The GitHub repository mingzhang-yin/CoCo contains a labelled image folder "wildcam_denoised" with 2 categories: coyote, raccoon. Examples follow, each with its label.

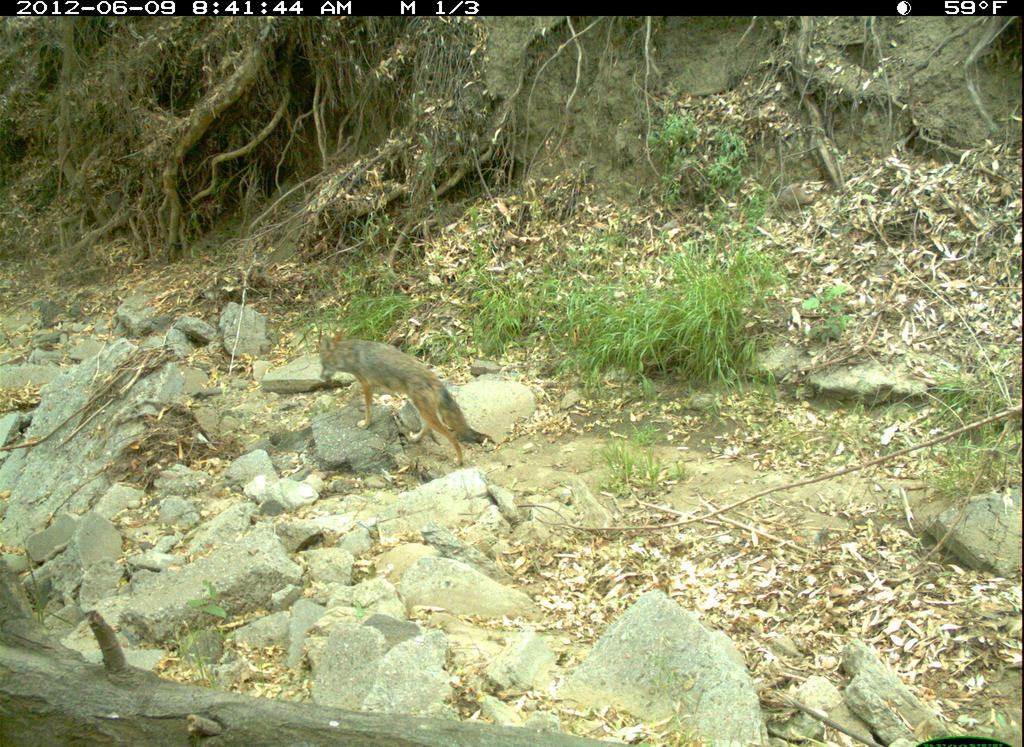
Label: coyote

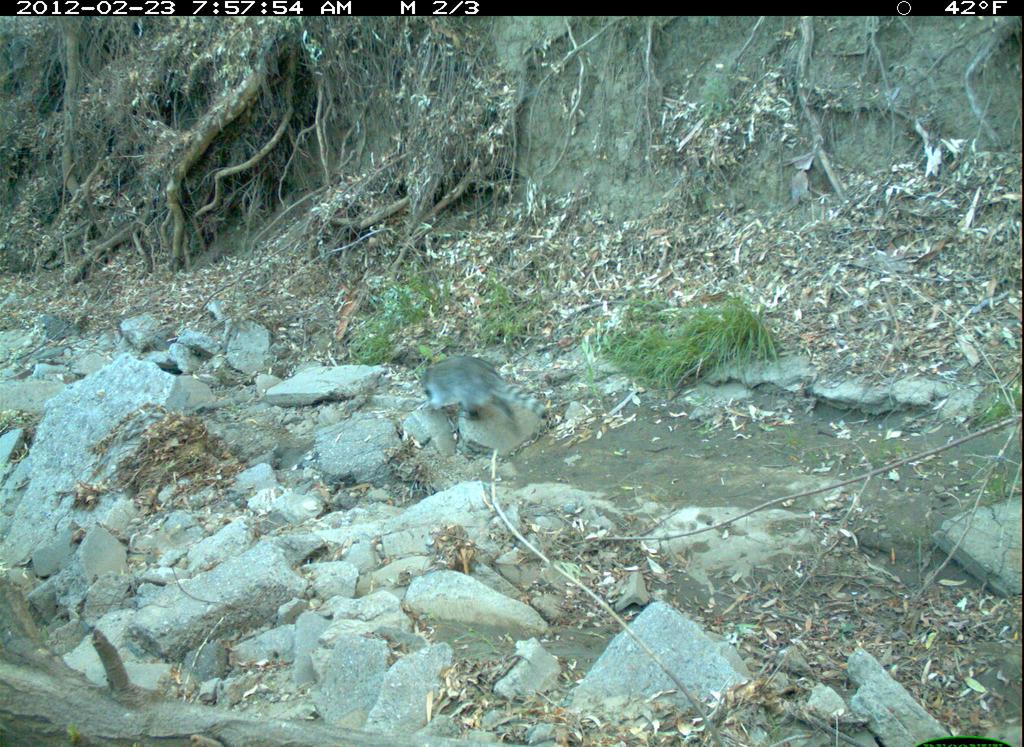
Label: raccoon

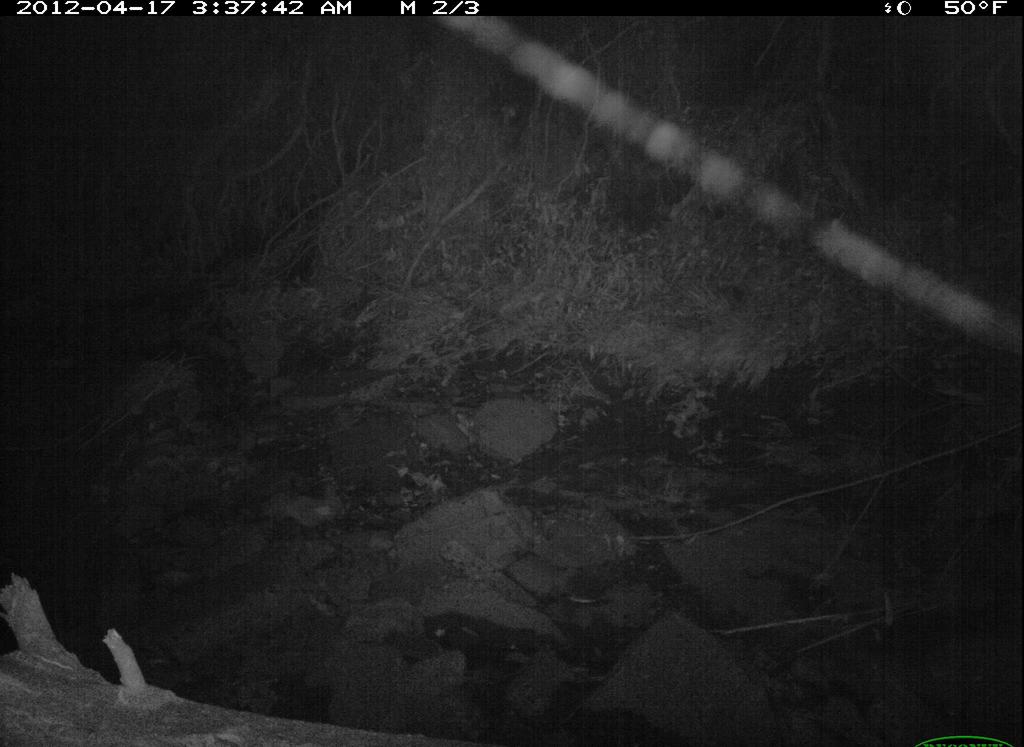
Label: raccoon

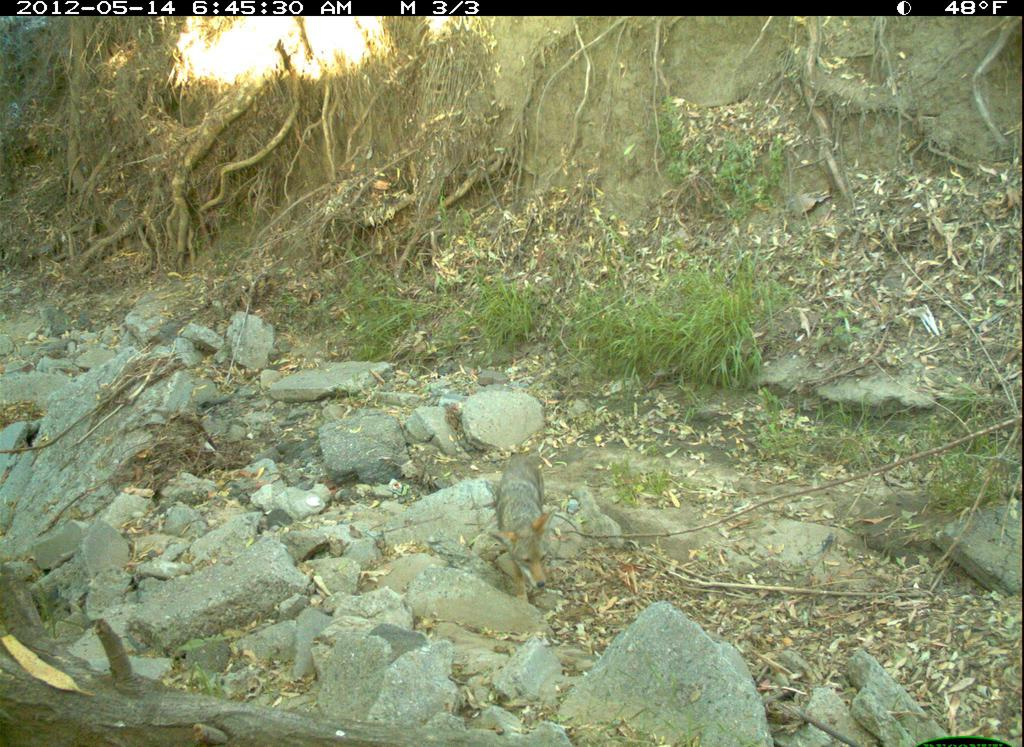
Label: coyote

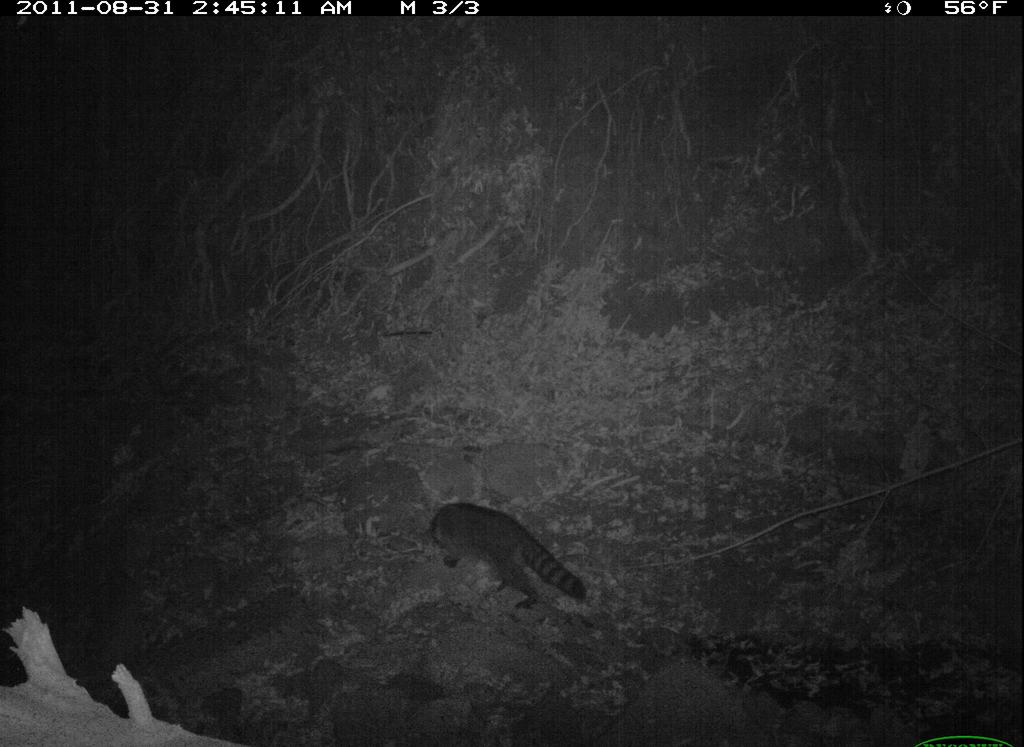
Label: raccoon

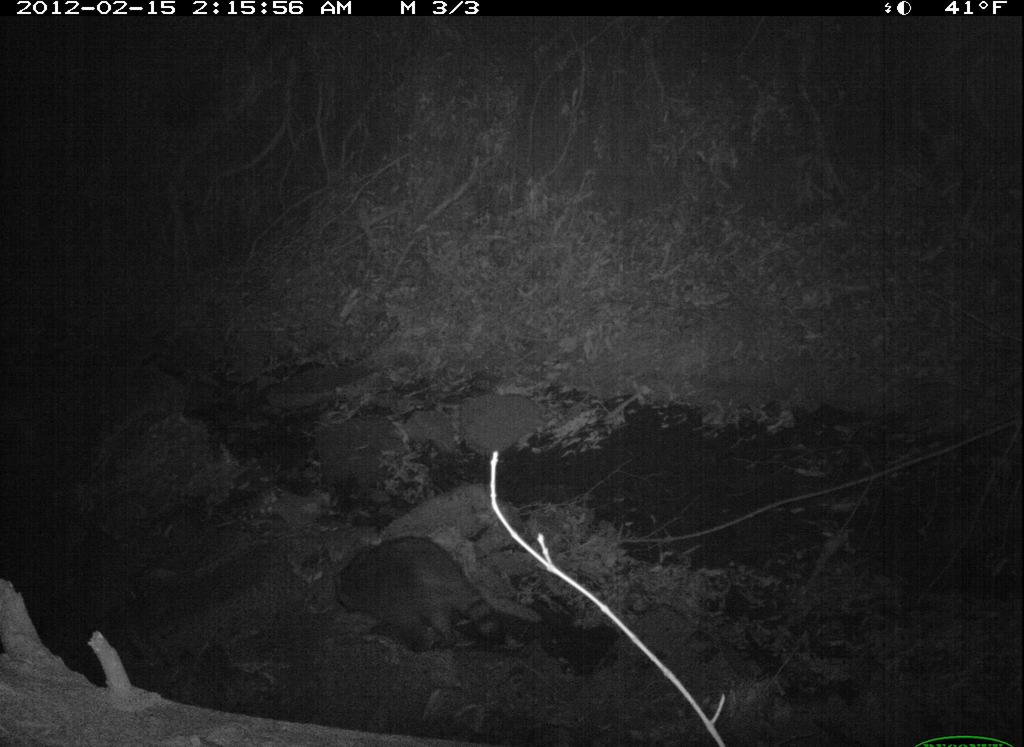
Label: raccoon
